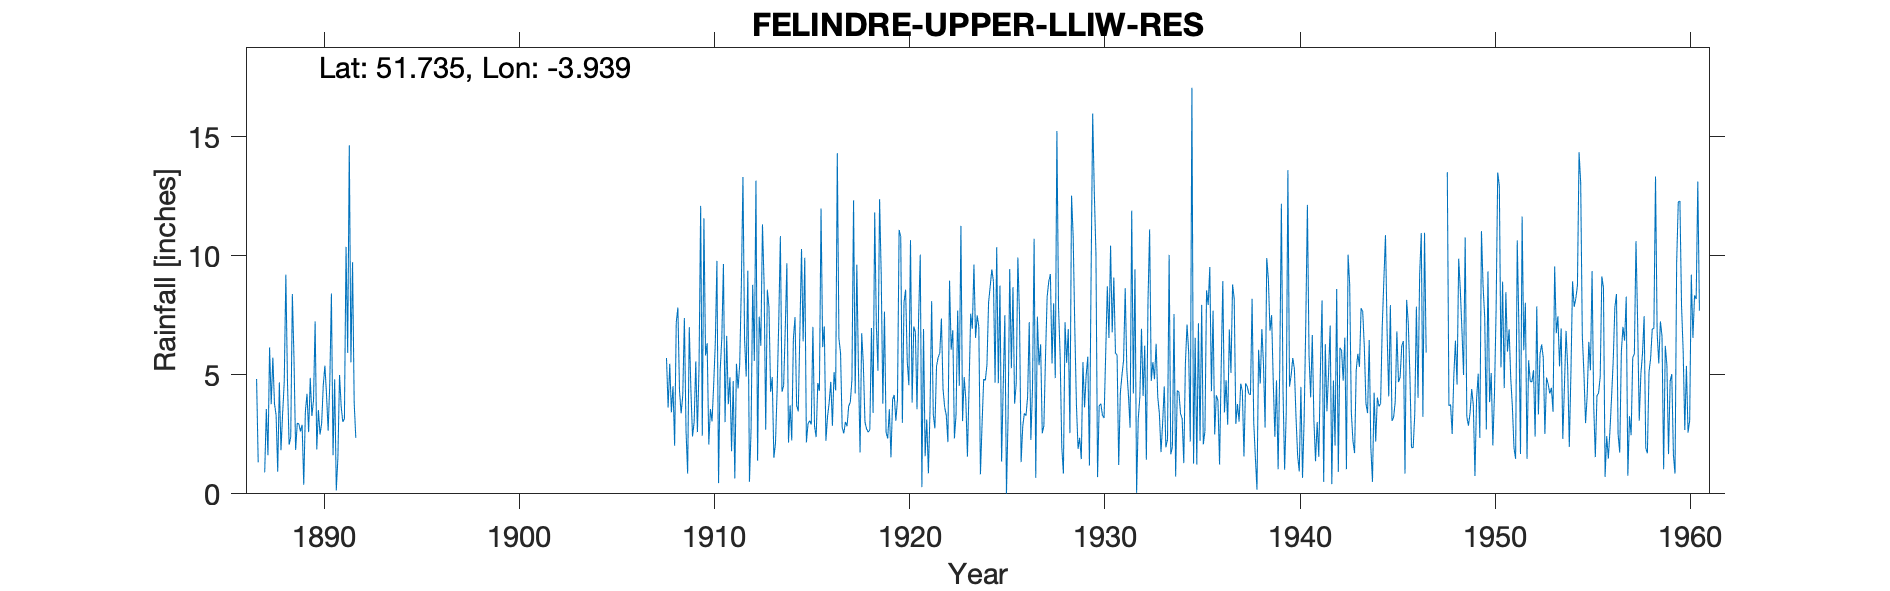

Source data for this figure (header and first rows):
FELINDRE-UPPER-LLIW-RES, , , , , , , , , , , , , , , , , , , , , , , 
Grid ref, SN662058, Long, -3.939, Lat, 51.73, Elevation, 599, ft, , , , , , , , , , , , , , , 
Station no, 4034, , , , , , , , , , , , , , , , , , , , , , 
, 1880, 1881, 1882, 1883, 1884, 1885, 1886, 1887, 1888, 1889, 1890, 1891, 1892, 1893, 1894, 1895, 1896, 1897, 1898, 1899, 1900, 1901, 1902
January, , , , , , , , 4.82, 3.31, 1.84, 7.24, 4.81, 3.83, , , , , , , , , , 
February, , , , , , , , 1.32, 0.93, 2.96, 1.86, 0.14, 2.35, , , , , , , , , , 
March, , , , , , , , , 4.68, 2.94, 3.52, 1.55, , , , , , , , , , , 
April, , , , , , , , 4.5, 1.83, 2.62, 2.49, 4.99, , , , , , , , , , , 
May, , , , , , , , , 3.36, 2.9, 2.96, 3.67, , , , , , , , , , , 
June, , , , , , , , 0.9, 4.68, 0.38, 4.56, 3.02, , , , , , , , , , , 
July, , , , , , , , 3.56, 9.2, 3.46, 5.38, 3.15, , , , , , , , , , , 
August, , , , , , , , 1.62, 4.68, 4.2, 4.16, 10.37, , , , , , , , , , , 
September, , , , , , , , 6.15, 2.06, 2.59, 2.65, 5.92, , , , , , , , , , , 
October, , , , , , , , 3.76, 2.38, 4.87, 4.66, 14.63, , , , , , , , , , , 
November, , , , , , , , 5.72, 8.39, 3.27, 8.41, 5.52, , , , , , , , , , , 
December, , , , , , , , 3.79, 5.67, 3.93, 1.62, 9.72, , , , , , , , , , , 
Total, , , , , , , , 36.14, 51.17, 35.96, 49.51, 67.49, , 52.45, 69.23, 51.96, 54.34, 66.96, 57.49, 50.16, 66.12, 54.41, 50.09
1892 incomplete year total removed, , , , , , , , , , , , , , , , , , , , , , , 
1904 Total IDR, , , , , , , , , , , , , , , , , , , , , , , 
1936 Total adj for addition, , , , , , , , , , , , , , , , , , , , , , , 
1958 Aug IDR, , , , , , , , , , , , , , , , , , , , , , , 
